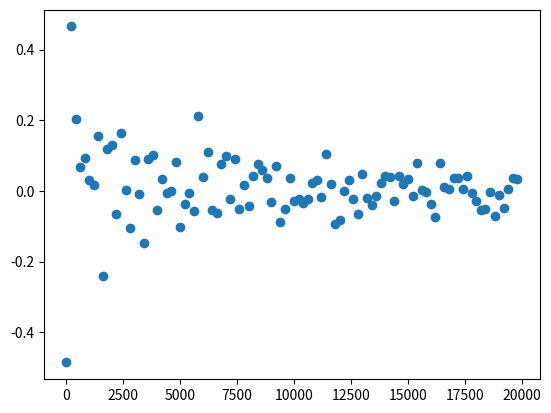

This chart was generated by the following Python code:
from numpy.random import seed
from numpy.random import randn
from numpy import mean
from numpy import array
from matplotlib import pyplot

seed(1)

sizes = list()
for x in range (10, 20000, 200):
	sizes.append(x)
    
means = [mean(5 * randn(size) + 50) for size in sizes]

pyplot.scatter(sizes, array(means)-50)
pyplot.show()
